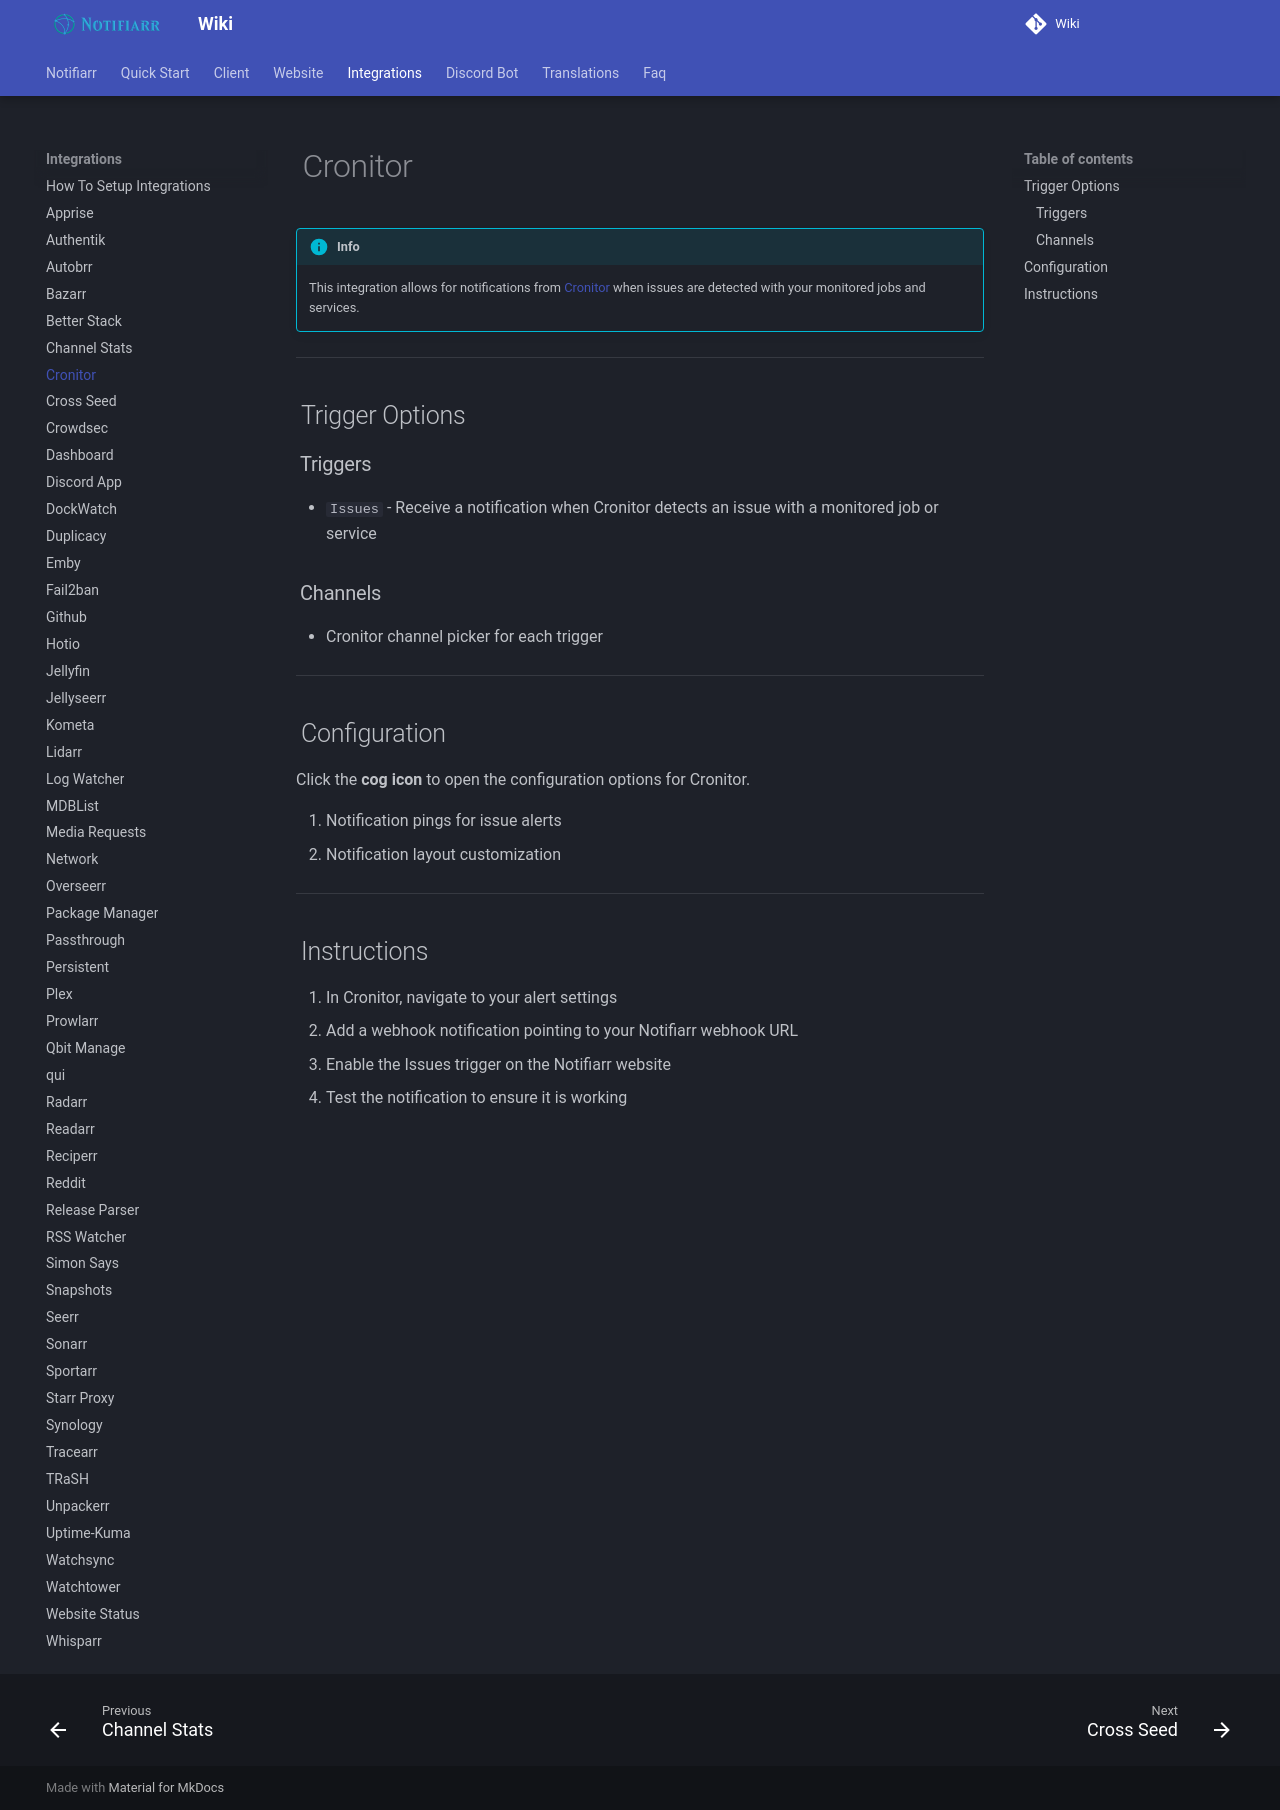

repository: Notifiarr/mkdocs-wiki · page: pages/integrations/cronitor/index.html · generator: mkdocs

# Cronitor

!!! info
    This integration allows for notifications from [Cronitor](https://cronitor.io/) when issues are detected with your monitored jobs and services.

---

## Trigger Options

### Triggers

- `Issues` - Receive a notification when Cronitor detects an issue with a monitored job or service

### Channels

- Cronitor channel picker for each trigger

---

## Configuration

Click the **cog icon** to open the configuration options for Cronitor.

1. Notification pings for issue alerts
2. Notification layout customization

---

## Instructions

1. In Cronitor, navigate to your alert settings
2. Add a webhook notification pointing to your Notifiarr webhook URL
3. Enable the Issues trigger on the Notifiarr website
4. Test the notification to ensure it is working
